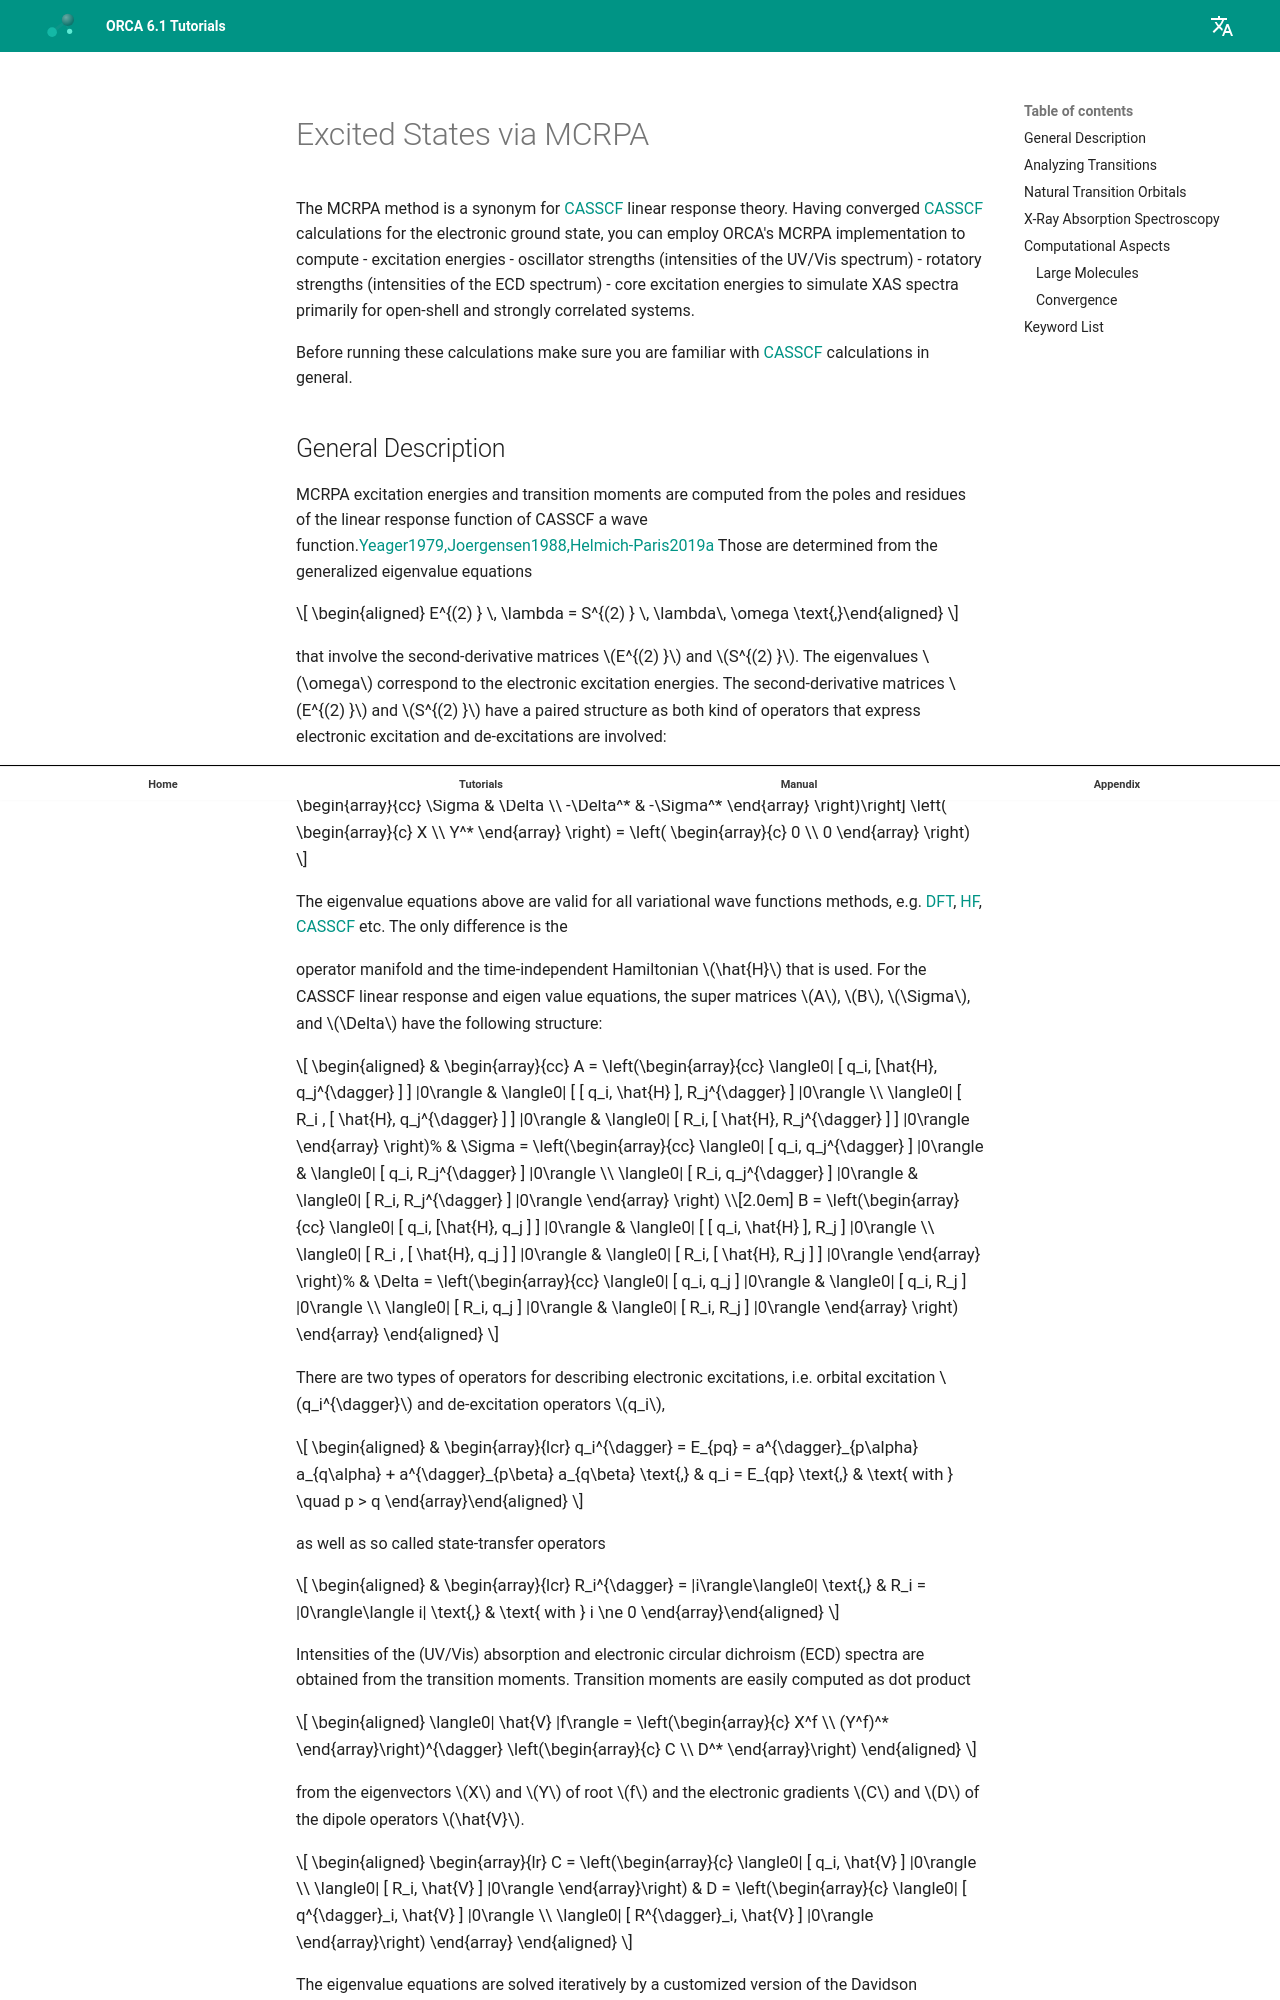

repository: wxyhgk/orca-docs · page: manual/contents/spectroscopyproperties/mcrpa/index.html · generator: mkdocs



<a id="sec:spectroscopyproperties.mcrpa"></a>
# Excited States via MCRPA

The MCRPA method is a synonym for [CASSCF](#sec:modelchemistries.casscf) linear response theory.
Having converged [CASSCF](#sec:modelchemistries.casscf) calculations for the electronic ground state,
you can employ ORCA's MCRPA implementation to compute
- excitation energies
- oscillator strengths (intensities of the UV/Vis spectrum)
- rotatory strengths (intensities of the ECD spectrum)
- core excitation energies to simulate XAS spectra
primarily for open-shell and strongly correlated systems.

Before running these calculations make sure you are familiar with
[CASSCF](#sec:modelchemistries.casscf) calculations in general.
